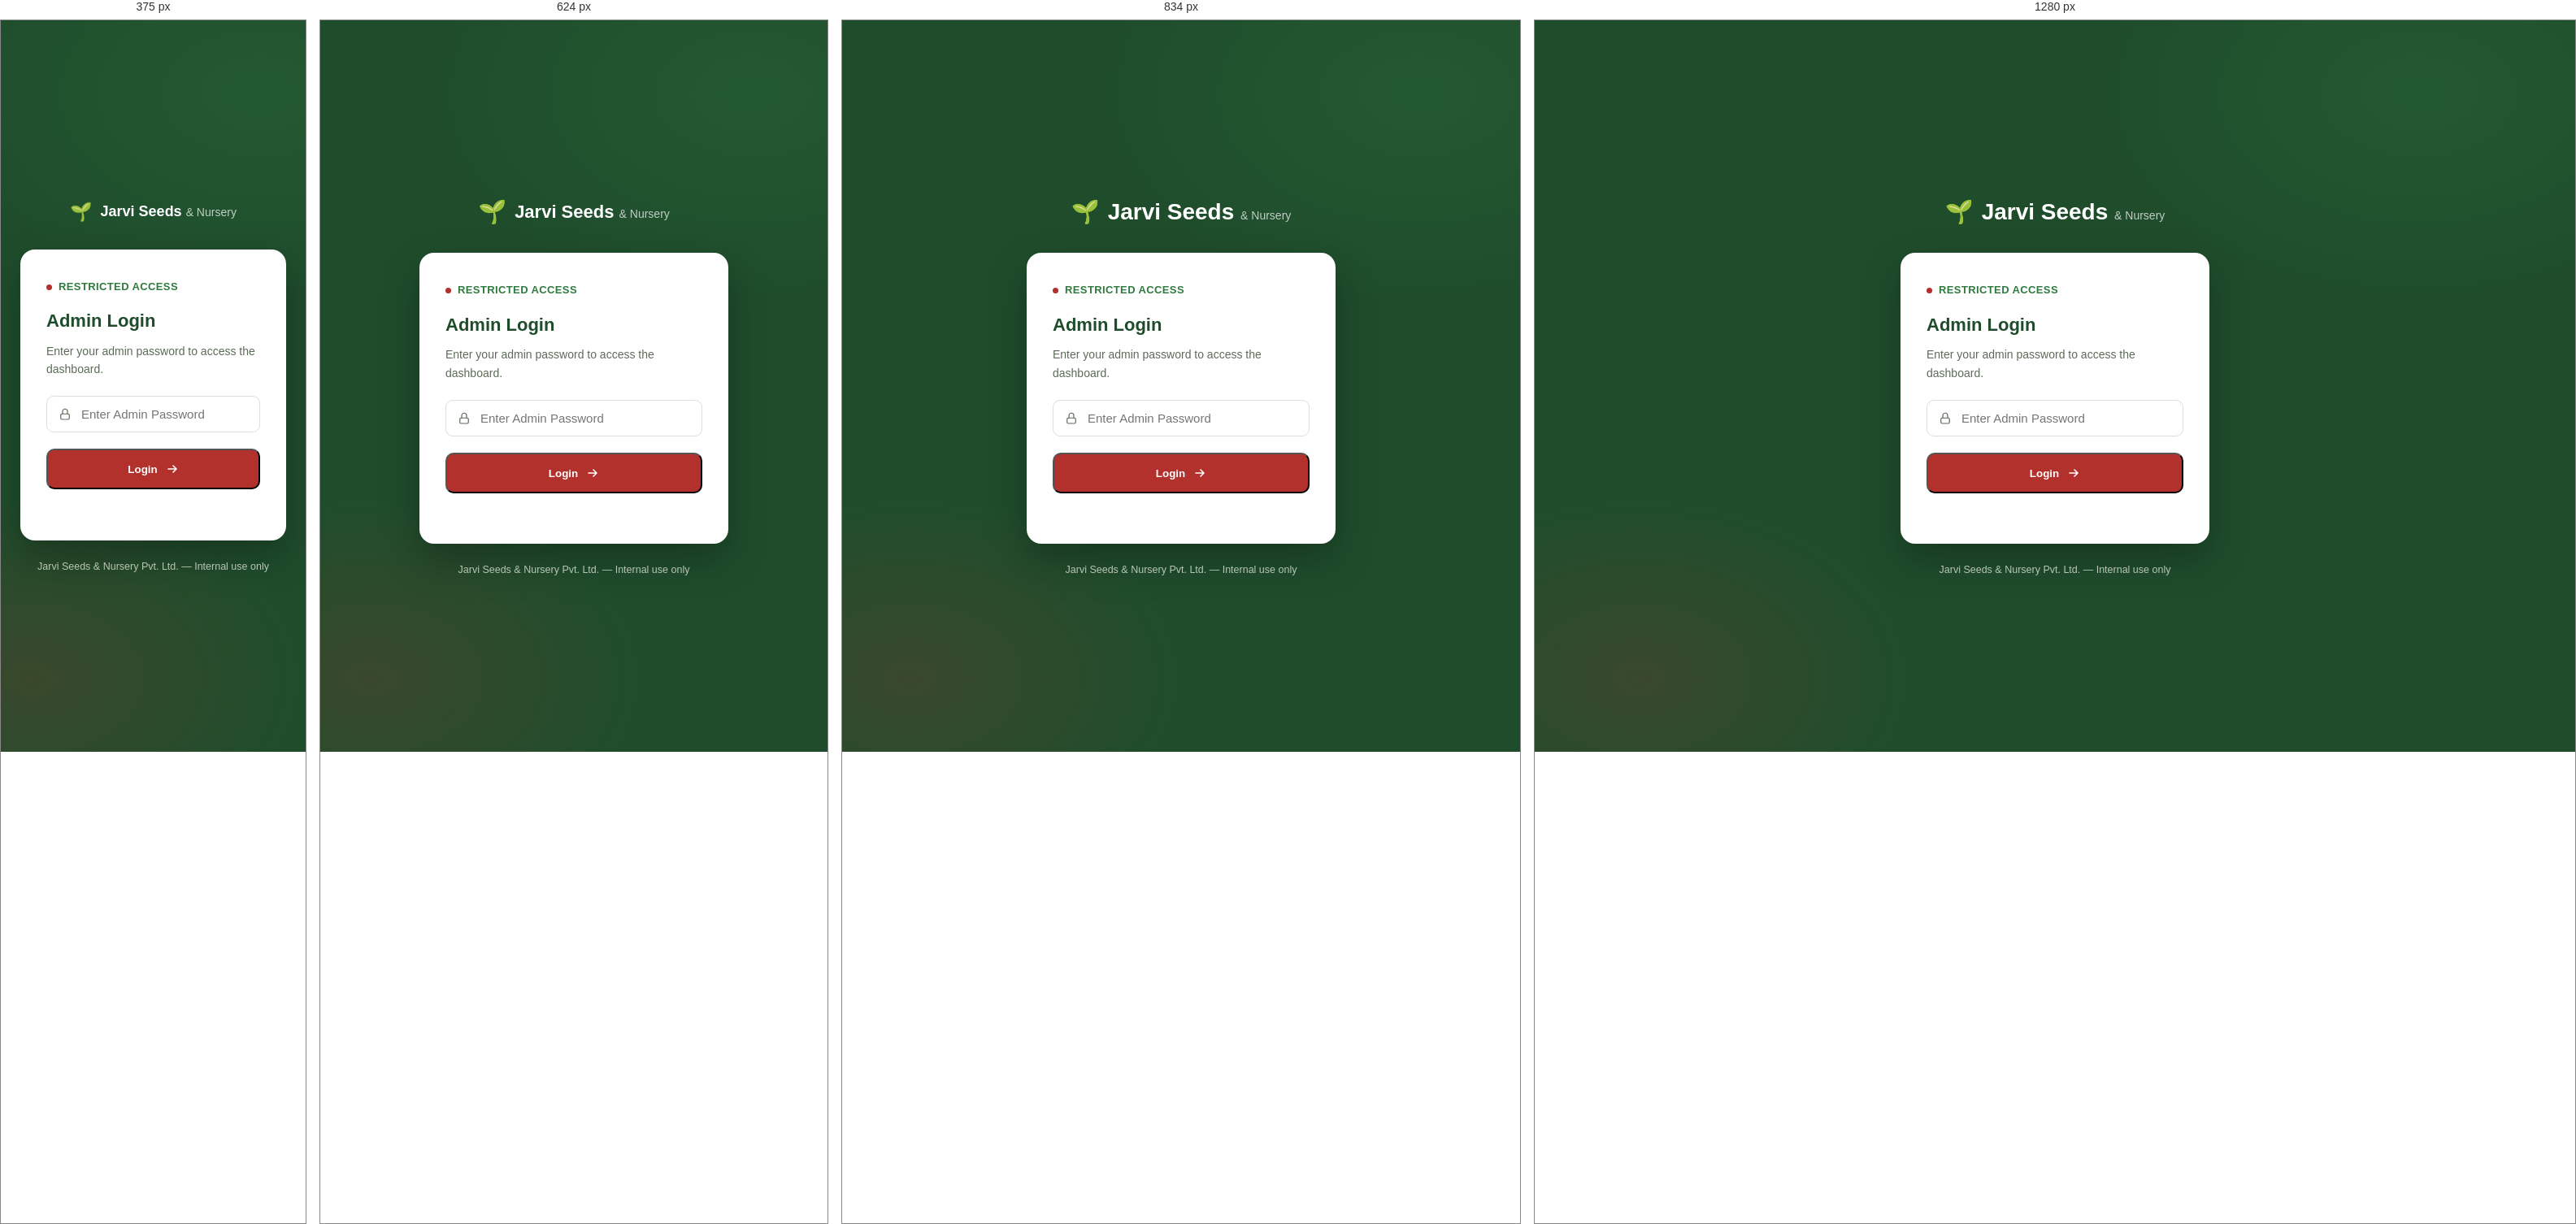
Rendered at 375 px, 624 px, 834 px and 1280 px, left to right.

<!-- file: admin.html -->
<!DOCTYPE html>
<html lang="en">
<head>
<meta charset="UTF-8">
<meta name="viewport" content="width=device-width, initial-scale=1.0">
<title>Jarvi Seeds Admin</title>
<link rel="preconnect" href="https://fonts.googleapis.com" />
<link rel="preconnect" href="https://fonts.gstatic.com" crossorigin />
<link href="https://fonts.googleapis.com/css2?family=Inter:wght@400;500;600;700;800&display=swap" rel="stylesheet" />
<link rel="stylesheet" href="css/style.css">
</head>
<body class="admin-login-page">

  <div class="admin-login-wrap">
    <div class="admin-login-brand">
      <span class="logo-mark" aria-hidden="true">🌱</span>
      <span class="logo-text">Jarvi Seeds <span>& Nursery</span></span>
    </div>

    <div class="login-box">
      <p class="eyebrow"><span class="eyebrow-dot"></span>Restricted Access</p>
      <h2>Admin Login</h2>
      <p class="admin-login-sub">Enter your admin password to access the dashboard.</p>

      <div class="admin-input-wrap">
        <svg class="admin-input-icon" width="18" height="18" viewBox="0 0 24 24" fill="none" aria-hidden="true">
          <rect x="5" y="11" width="14" height="9" rx="2" stroke="currentColor" stroke-width="1.6"/>
          <path d="M8 11V7a4 4 0 0 1 8 0v4" stroke="currentColor" stroke-width="1.6" stroke-linecap="round"/>
        </svg>
        <input
          type="password"
          id="adminKey"
          placeholder="Enter Admin Password">
      </div>

      <button onclick="login()" class="btn btn-primary btn-block">
        Login
        <svg class="btn-arrow" width="16" height="16" viewBox="0 0 16 16" fill="none" aria-hidden="true">
          <path d="M3 8h10M9 4l4 4-4 4" stroke="currentColor" stroke-width="1.6" stroke-linecap="round" stroke-linejoin="round"/>
        </svg>
      </button>

      <p id="message"></p>
    </div>

    <p class="admin-login-footnote">Jarvi Seeds & Nursery Pvt. Ltd. — Internal use only</p>
  </div>

<script src="js/admin.js"></script>
</body>
</html>


/* @media block from css/style.css */
@media(max-width:900px){

.hero-inner{
grid-template-columns:1fr;
}

.variety-grid{
grid-template-columns:repeat(2,1fr);
}

.footer-inner{
grid-template-columns:1fr;
}

}

/* @media block from css/style.css */
@media(max-width:768px){

.logo-text{
font-size:22px;
}

.nav-burger{
display:block;
}

nav{
position:absolute;
left:0;
top:78px;
width:100%;
background:var(--green-dark);
flex-direction:column;
align-items:center;
display:none;
padding:25px 0;
gap:20px;
}

.nav-toggle:checked~nav{
display:flex;
}

.hero{
padding:50px 0;
}

h1{
font-size:46px;
}

.tagline{
font-size:18px;
}

.stats{
flex-direction:column;
gap:18px;
}

.variety-grid{
grid-template-columns:1fr;
}

.nav-cta{
width:85%;
text-align:center;
}

}

/* @media block from css/style.css */
@media(max-width:480px){

.logo{
gap:8px;
}

.logo-text{
font-size:18px;
}

.logo-mark{
font-size:22px;
}

.container{
width:94%;
}

h1{
font-size:40px;
}

.btn{
width:100%;
justify-content:center;
}

.hero-card{
padding:22px;
}

}

/* @media block from css/style.css */
@media(max-width:992px){

    .order-hero h1{
        font-size:2.4rem;
    }

    .order-card{
        padding:35px;
    }

    .form-grid{
        grid-template-columns:1fr;
    }

}

/* @media block from css/style.css */
@media(max-width:768px){

    .order-hero{
        padding:60px 20px;
    }

    .order-hero h1{
        font-size:2rem;
    }

    .order-card{
        padding:25px;
        margin-top:-30px;
    }

    .variety-grid{
        grid-template-columns:1fr;
    }

    .select-row{
        flex-direction:column;
        align-items:flex-start;
    }

    .select-row input[type="number"]{
        width:100%;
    }

    .submit-btn{
        font-size:17px;
    }

    .features-grid{
        grid-template-columns:1fr;
    }

}

/* @media block from css/style.css */
@media(max-width:480px){

    .order-hero h1{
        font-size:1.7rem;
    }

    .card-header h2{
        font-size:1.5rem;
    }

    .feature-icon{
        width:65px;
        height:65px;
        font-size:28px;
    }

    .feature-box{
        padding:25px;
    }

}

/* @media block from css/style.css */
@media(max-width:768px){

    .payment-card td{
        display:block;
        width:100%;
        padding:8px 0;
        border:none;
    }

    .payment-card tr{
        display:block;
        margin-bottom:18px;
        border-bottom:1px solid #eee;
        padding-bottom:12px;
    }

    .payment-card tr:last-child{
        border-bottom:none;
    }

}